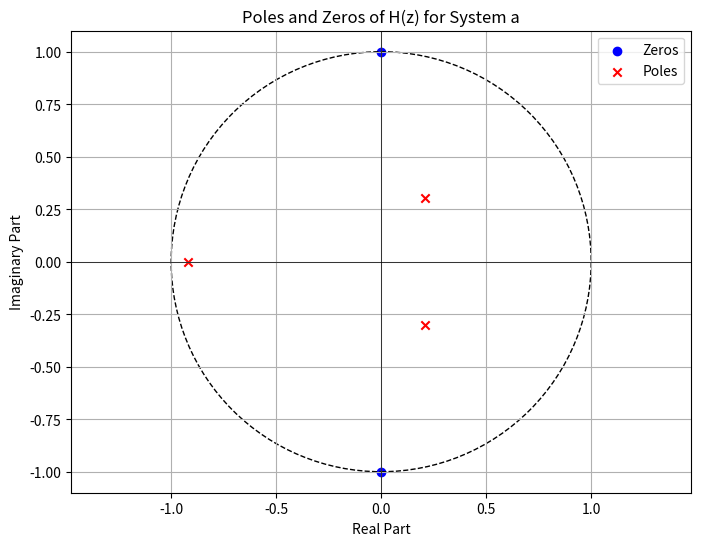
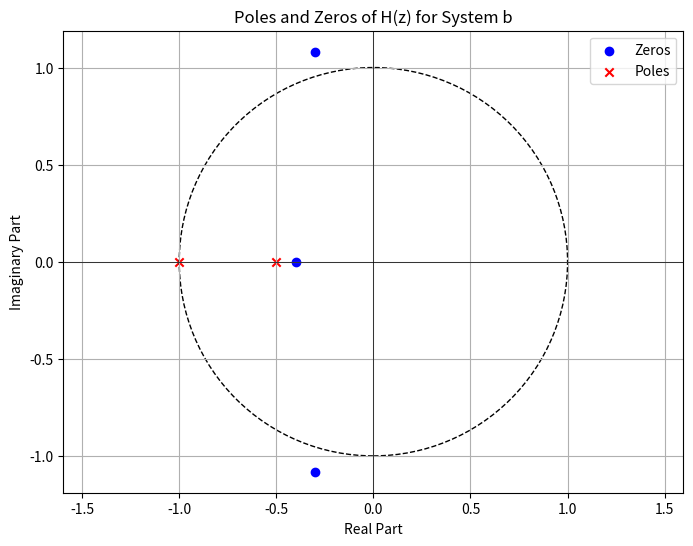

The matplotlib source for these figures, in order:
import numpy as np
import matplotlib.pyplot as plt
from scipy.signal import tf2zpk

# Define a function for z-plane plot
def zplane(num, den, title):
    # Compute poles and zeros
    zeros, poles, _ = tf2zpk(num, den)
    
    # Plot
    plt.figure(figsize=(8, 6))
    plt.scatter(np.real(zeros), np.imag(zeros), color='blue', marker='o', label='Zeros')
    plt.scatter(np.real(poles), np.imag(poles), color='red', marker='x', label='Poles')
    
    # Draw unit circle for reference
    unit_circle = plt.Circle((0, 0), 1, color='black', fill=False, linestyle='--', linewidth=1)
    plt.gca().add_patch(unit_circle)
    
    plt.axhline(0, color='black', linewidth=0.5)
    plt.axvline(0, color='black', linewidth=0.5)
    plt.xlabel("Real Part")
    plt.ylabel("Imaginary Part")
    plt.title(title)
    plt.legend()
    plt.grid()
    plt.axis('equal')
    plt.show()

# Define the systems
# System a: H(z) = (1 + z^(-2)) / (2 + z^(-1) - 0.5z^(-2) + 0.25z^(-3))
num_a = [1, 0, 1]             # Numerator coefficients for H(z) in system a
den_a = [2, 1, -0.5, 0.25]    # Denominator coefficients for H(z) in system a

# System b: H(z) = (1 + z^(-1) + 1.5*z^(-2) + 0.5*z^(-3)) / (1 + 1.5*z^(-1) + 0.5*z^(-2))
num_b = [1, 1, 1.5, 0.5]      # Numerator coefficients for H(z) in system b
den_b = [1, 1.5, 0.5]         # Denominator coefficients for H(z) in system b

# Plot poles and zeros for each system
zplane(num_a, den_a, "Poles and Zeros of H(z) for System a")
zplane(num_b, den_b, "Poles and Zeros of H(z) for System b")
